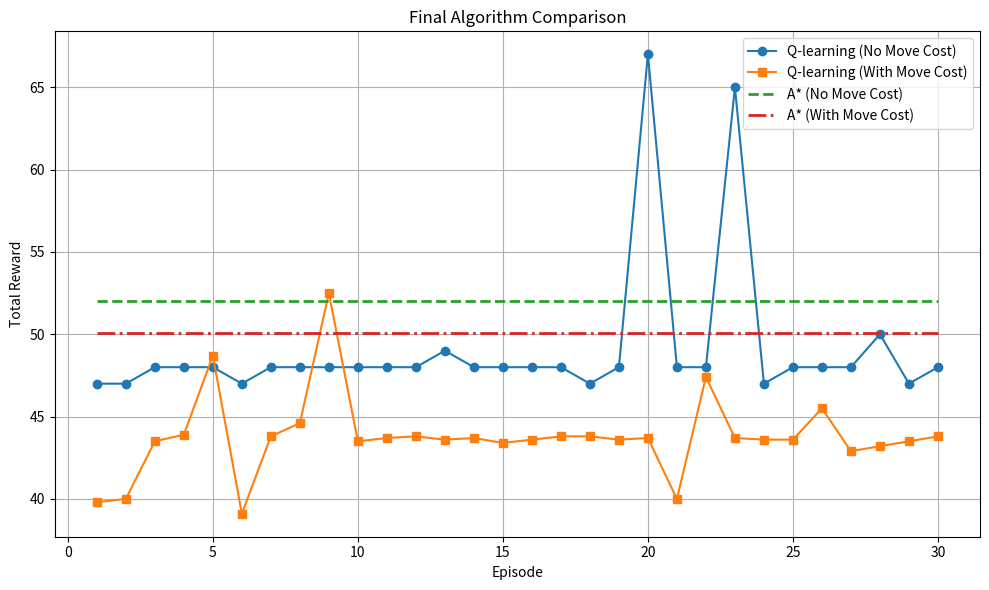

Generate this figure with matplotlib:
import matplotlib.pyplot as plt

# Q-learning 无移动代价
q_no_cost = [
    47, 47, 48, 48, 48, 47, 48, 48, 48, 48,
    48, 48, 49, 48, 48, 48, 48, 47, 48, 67,
    48, 48, 65, 47, 48, 48, 48, 50, 47, 48
]

# Q-learning 有移动代价
q_with_cost = [
    39.8, 40.0, 43.5, 43.9, 48.7, 39.1, 43.8, 44.6, 52.5, 43.5,
    43.7, 43.8, 43.6, 43.7, 43.4, 43.6, 43.8, 43.8, 43.6, 43.7,
    40.0, 47.4, 43.7, 43.6, 43.6, 45.5, 42.9, 43.2, 43.5, 43.8
]

# A* 无移动代价
astar_no_cost = [52.0] * 30

# A* 有移动代价
astar_with_cost = [50.1] * 30

episodes = list(range(1, 31))

plt.figure(figsize=(10, 6))

plt.plot(episodes, q_no_cost, marker='o', label='Q-learning (No Move Cost)')
plt.plot(episodes, q_with_cost, marker='s', label='Q-learning (With Move Cost)')
plt.plot(episodes, astar_no_cost, linestyle='--', linewidth=2, label='A* (No Move Cost)')
plt.plot(episodes, astar_with_cost, linestyle='-.', linewidth=2, label='A* (With Move Cost)')

plt.xlabel('Episode')
plt.ylabel('Total Reward')
plt.title('Final Algorithm Comparison')
plt.legend()
plt.grid(True)
plt.tight_layout()
plt.show()

print("平均奖励：")
print(f"Q-learning 无移动代价: {sum(q_no_cost)/len(q_no_cost):.2f}")
print(f"Q-learning 有移动代价: {sum(q_with_cost)/len(q_with_cost):.2f}")
print(f"A* 无移动代价: {sum(astar_no_cost)/len(astar_no_cost):.2f}")
print(f"A* 有移动代价: {sum(astar_with_cost)/len(astar_with_cost):.2f}")
